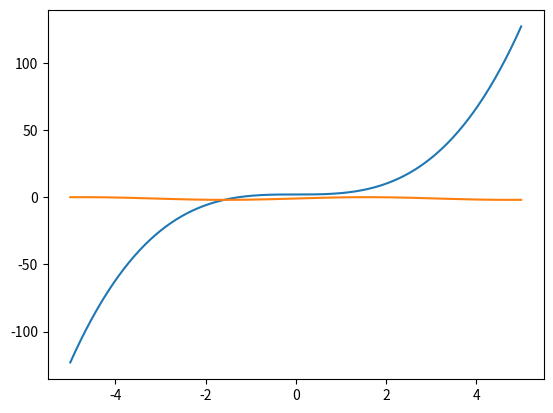

Reproduce this figure in Python.
import numpy as np
import matplotlib.pyplot as plt

# step1 : create a dataset
points = np.linspace(-5, 5, 256)
y1 = np.power(points, 3) + 2.0
y2 = np.sin(points) - 1.0
# step2 : create a canvas
fig, axe = plt.subplots()
# step3 : add data to axes
axe.plot(points, y1)
axe.plot(points, y2)
# step4 : show the figure
plt.show()
